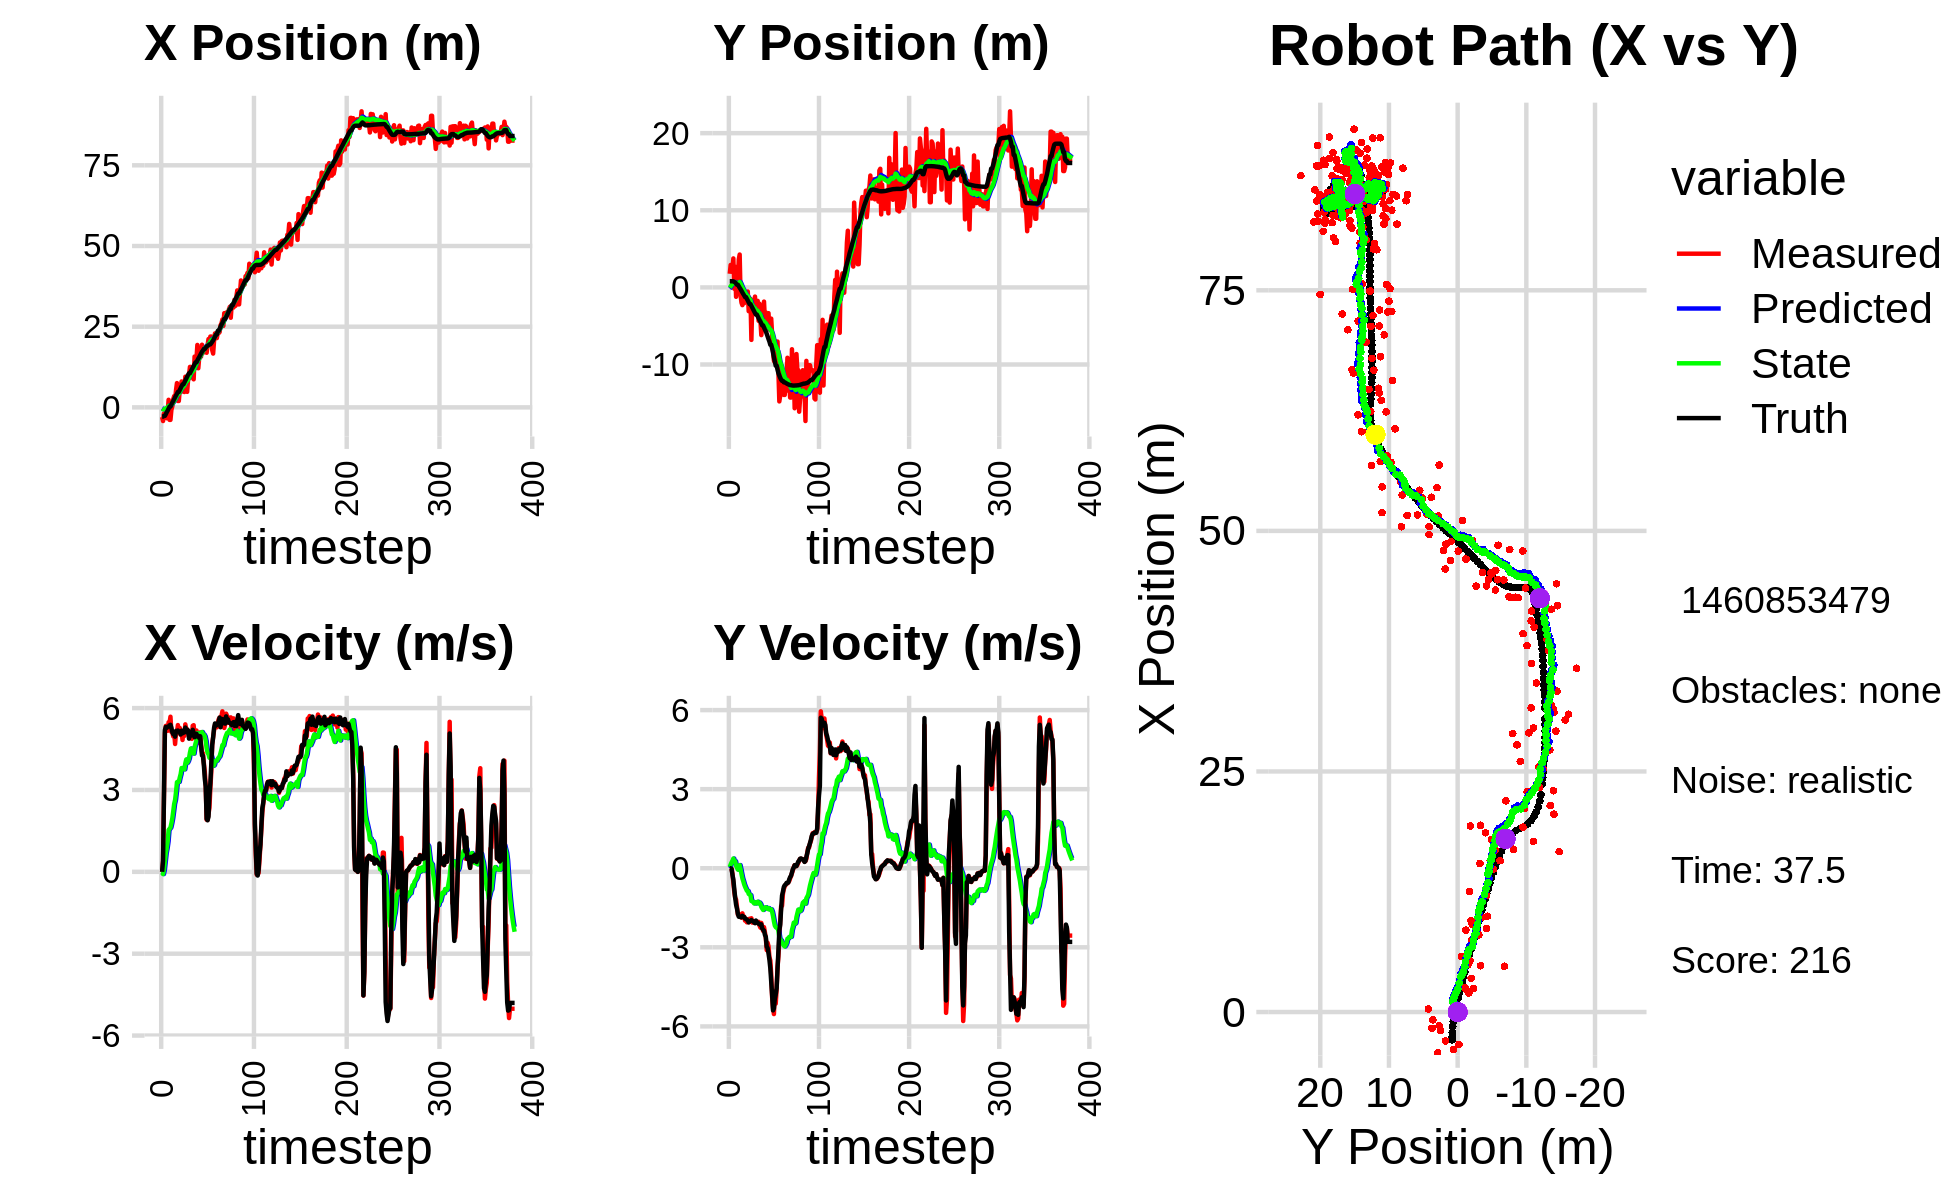

The table this chart was drawn from, first rows:
-4.214184165610557642e+00, -2.415572524044905744e+00, 0.000000000000000000e+00, 0.000000000000000000e+00, 0.000000000000000000e+00, 0.000000000000000000e+00, 0.000000000000000000e+00, 0.000000000000000000e+00, -2.486963390911108018e-01, -1.569271710330415737e-01, 0.000000000000000000e+00, 0.000000000000000000e+00, -2.882875919666110676e+00, 7.968755965758586024e-01, 0.000000000000000000e+00, 0.000000000000000000e+00, 0.000000000000000000e+00, -5.531243514269590378e-04
-2.998360775601447425e+00, 1.764126718415705675e+00, 0.000000000000000000e+00, 0.000000000000000000e+00, -2.486963390911108018e-01, -1.569271710330415737e-01, 0.000000000000000000e+00, 0.000000000000000000e+00, -3.983159605440236839e-01, -3.850949502701048188e-02, -3.140854076619230273e-02, 4.592817613132075399e-02, -2.882875919666110676e+00, 7.968755965758586024e-01, 0.000000000000000000e+00, 0.000000000000000000e+00, 0.000000000000000000e+00, -1.754866534611210227e-04
-4.233997464364512631e+00, 2.907264466256782587e+00, 3.910000007395400545e-01, 3.837390121704637672e-05, -4.014568146206429211e-01, -3.391667741387840995e-02, -3.140854076619230273e-02, 4.592817613132075399e-02, -5.970637416679812626e-01, 1.464196504447371205e-01, -8.270701648914996484e-02, 1.409891019312843607e-01, -2.868292332298369551e+00, 7.968687964733025542e-01, 4.000000000000000222e-01, 0.000000000000000000e+00, 4.000000059604644775e-01, -9.814296936383470893e-05
-1.902601301759907493e+00, 2.514150774296966429e+00, 2.746942696487301383e+00, -1.773998157742533860e-02, -6.053344433168962313e-01, 1.605185606378655705e-01, -8.270701648914996484e-02, 1.409891019312843607e-01, -5.954258666008437340e-01, 3.021452898141590571e-01, 7.623005334282459411e-02, 2.197863807674372283e-01, -2.632559299769289485e+00, 7.949818734770487394e-01, 2.799999999999999822e+00, -2.800000000000000058e-02, 2.799999952316284180e+00, 6.457992363721132278e-03
-1.902601301759907493e+00, 2.514150774296966429e+00, 5.081099859398734431e+00, -1.991220901177916947e-01, -5.878028612665612274e-01, 3.241239278909027743e-01, 7.623005334282459411e-02, 2.197863807674372283e-01, -4.883461186775043261e-01, 4.462393658204010793e-01, 3.832004809239977217e-01, 2.806720855463770148e-01, -2.632559299769289485e+00, 7.949818734770487394e-01, 5.193999999999999950e+00, -2.510000000000000009e-01, 5.199999809265136719e+00, 3.916873410344123840e-02
-1.690283685810119563e+00, 3.755253479487034696e+00, 5.348738734433116981e+00, -5.602460281112995322e-01, -4.500260705851045762e-01, 4.743065743750387586e-01, 3.832004809239977217e-01, 2.806720855463770148e-01, -3.259463817988693668e-01, 6.509397845225433077e-01, 6.862914164755604673e-01, 3.692293343952361973e-01, -2.114691257836685878e+00, 7.748648382827374448e-01, 5.309999999999999609e+00, -4.309999999999999942e-01, 5.328000068664550781e+00, 1.043630242347717285e-01
-3.372208118980564162e+00, -1.804923723421751336e-01, 5.254469375239398943e+00, -8.941201101517767258e-01, -2.573172401513132979e-01, 6.878627179620668830e-01, 6.862914164755604673e-01, 3.692293343952361973e-01, -2.472799436664277761e-01, 5.696229663627533357e-01, 8.744888618880634068e-01, 2.481528891132551151e-01, -1.500513553472675898e+00, 7.143187205103828097e-01, 5.275999999999999801e+00, -7.840000000000000302e-01, 5.334000110626220703e+00, 1.685492843389511108e-01
-1.410311877980663819e+00, 2.681757568251394996e+00, 5.168299937400472110e+00, -1.118758636482849456e+00, -1.598310574776214410e-01, 5.944382552740788972e-01, 8.744888618880634068e-01, 2.481528891132551151e-01, -3.976464865735566956e-02, 6.717989371901742501e-01, 1.118100660105938005e+00, 2.664424765993253508e-01, -9.950966838705413986e-01, 6.336575732828151342e-01, 5.317999999999999616e+00, -1.112999999999999989e+00, 5.433000087738037109e+00, 2.131764888763427734e-01
2.349475383304663101e+00, -1.220308885745035044e+00, 5.481056058679258491e+00, -1.186459547039814932e+00, 7.204541735323813367e-02, 6.984431848501068130e-01, 1.118100660105938005e+00, 2.664424765993253508e-01, 4.276786644556487271e-01, 4.968047085047466727e-01, 1.530150236891758997e+00, 9.783621474746989621e-02, -3.826012610687313797e-01, 5.032938851034008954e-01, 5.320999999999999730e+00, -1.379999999999999893e+00, 5.495999813079833984e+00, 2.131764888763427734e-01
-3.878631591824169611e+00, 5.938171880703942973e-01, 5.458235465186637825e+00, -1.467231762879138479e+00, 5.806936881448245824e-01, 5.065883299794936567e-01, 1.530150236891758997e+00, 9.783621474746989621e-02, 4.835768609902973969e-01, 4.391103082399508417e-01, 1.576793305627125941e+00, 2.383702170993046154e-02, 2.326712604412683461e-01, 3.411544693619195656e-01, 5.366999999999999993e+00, -1.526000000000000023e+00, 5.579999923706054688e+00, 2.626029551029205322e-01
-3.878631591824169611e+00, 5.938171880703942973e-01, 5.683516986469161480e+00, -1.760719283353160858e+00, 6.412561915530099466e-01, 4.414940104109438823e-01, 1.576793305627125941e+00, 2.383702170993046154e-02, 5.476057462554024813e-01, 3.693052509928288485e-01, 1.623602123652494678e+00, -5.227335322911280668e-02, 2.326712604412683461e-01, 3.411544693619195656e-01, 5.387999999999999901e+00, -1.723000000000000087e+00, 5.657000064849853516e+00, 3.004176914691925049e-01
-8.124207261424483129e-01, 3.615479005800865675e+00, 5.125408273424103989e+00, -1.731556634856277199e+00, 7.099659586206519268e-01, 3.640779156699175401e-01, 1.623602123652494678e+00, -5.227335322911280668e-02, 7.861938986033588650e-01, 5.184860880772417246e-01, 1.776622464079518071e+00, 2.505903172025411574e-02, 8.517355916371642799e-01, 1.515405313268224918e-01, 5.274000000000000021e+00, -1.838000000000000078e+00, 5.585000038146972656e+00, 3.257990777492523193e-01
3.097696304319006999e-01, 4.261174692587585966e+00, 5.103080475107879543e+00, -1.840977113938693899e+00, 9.638561450113106721e-01, 5.209919912492670946e-01, 1.776622464079518071e+00, 2.505903172025411574e-02, 1.090588273815706888e+00, 7.044283653329779238e-01, 1.958813473322264853e+00, 1.196064514154217689e-01, 1.461518764219452704e+00, -5.344580265816702147e-02, 5.118000000000000327e+00, -1.844999999999999973e+00, 5.440999984741210938e+00, 3.462264537811279297e-01
2.558825015977396422e+00, -1.052976356554916837e+00, 4.962809390321359260e+00, -1.819977081154705134e+00, 1.286469621147933395e+00, 7.163890104745200826e-01, 1.958813473322264853e+00, 1.196064514154217689e-01, 1.529706975157303361e+00, 5.028774788899896819e-01, 2.216999333125609706e+00, -3.700571171610649024e-02, 1.951306819328602504e+00, -2.296523311053337291e-01, 5.043000000000000149e+00, -1.850000000000000089e+00, 5.370999813079833984e+00, 3.514945805072784424e-01
3.498568534640999150e+00, -1.977628635139042412e+00, 5.113965953951463028e+00, -1.875409691967726777e+00, 1.751406908469864465e+00, 4.991769077183790260e-01, 2.216999333125609706e+00, -3.700571171610649024e-02, 2.022982604374895743e+00, 2.400330032284643811e-01, 2.490719072594832717e+00, -2.169667583401175825e-01, 2.530759334558849716e+00, -4.419663417305249586e-01, 5.081000000000000405e+00, -1.862999999999999989e+00, 5.412000179290771484e+00, 3.514945805072784424e-01
2.449507832060074275e+00, -2.304034875148102568e+00, 4.684277436621819390e+00, -1.711056335312296728e+00, 2.272054511634379104e+00, 2.183363273944526339e-01, 2.490719072594832717e+00, -2.169667583401175825e-01, 2.398229201272324751e+00, -2.836427716628286966e-02, 2.636731746515342145e+00, -3.821849824324299316e-01, 3.108800410762352140e+00, -6.535172928552098748e-01, 4.953000000000000291e+00, -1.802999999999999936e+00, 5.270999908447265625e+00, 3.502188026905059814e-01
5.377807021174633384e+00, -1.422518060434175835e+00, 5.109496411126061233e+00, -1.837918540209924290e+00, 2.661902375923859143e+00, -6.658277540952586837e-02, 2.636731746515342145e+00, -3.821849824324299316e-01, 2.980567677934259585e+00, -2.264484388661359981e-01, 2.930745080321621288e+00, -4.915268879657440637e-01, 3.689349650841232453e+00, -8.629663445730529903e-01, 5.165000000000000036e+00, -1.850000000000000089e+00, 5.486000061035156250e+00, 3.452956378459930420e-01
7.517968415890338818e+00, -2.057366893928518792e+00, 5.097187980104323834e+00, -1.833728909003560670e+00, 3.273642185966421536e+00, -2.756011276627103879e-01, 2.930745080321621288e+00, -4.915268879657440637e-01, 3.684469265149605377e+00, -4.606620676673048864e-01, 3.284130896619491313e+00, -6.128612267576858397e-01, 4.182181834941967047e+00, -1.039915488216200279e+00, 5.139999999999999680e+00, -1.848000000000000087e+00, 5.461999893188476562e+00, 3.453369438648223877e-01
1.974078416221314525e+00, -1.627109693433161919e+00, 5.377047172221397275e+00, -1.988630290743186979e+00, 4.012882354811554642e+00, -5.219481903430734926e-01, 3.284130896619491313e+00, -6.128612267576858397e-01, 3.977215137020573721e+00, -6.585459658047281284e-01, 3.305025436921107840e+00, -7.039832288062830568e-01, 4.775294780523008598e+00, -1.257502482114950304e+00, 5.176999999999999602e+00, -1.911999999999999922e+00, 5.519000053405761719e+00, 3.542364239692687988e-01
1.974078416221314525e+00, -1.627109693433161919e+00, 5.125618282845247009e+00, -1.918793048086825381e+00, 4.307717680712684682e+00, -7.289442886853564341e-01, 3.305025436921107840e+00, -7.039832288062830568e-01, 4.236681934533605087e+00, -8.431767887046311971e-01, 3.293461169459734439e+00, -7.794600769129085283e-01, 4.775294780523008598e+00, -1.257502482114950304e+00, 5.137999999999999901e+00, -1.925000000000000044e+00, 5.486999988555908203e+00, 3.582037389278411865e-01
5.328666578935455256e+00, -1.798638419038768088e+00, 5.273173540269329607e+00, -2.051000908792874444e+00, 4.566028051479579020e+00, -9.211227963959220943e-01, 3.293461169459734439e+00, -7.794600769129085283e-01, 4.721971185723127462e+00, -1.035388151376950727e+00, 3.451647903660796324e+00, -8.542744693375922127e-01, 5.366879940076938915e+00, -1.478335546054141636e+00, 5.113999999999999879e+00, -1.951000000000000068e+00, 5.473999977111816406e+00, 3.709443807601928711e-01
5.782543286646950165e+00, -5.373937350241564381e-01, 5.024333246321014634e+00, -1.954214473615887737e+00, 5.067135976089207183e+00, -1.120815598310709982e+00, 3.451647903660796324e+00, -8.542744693375922127e-01, 5.198690338198054484e+00, -1.122054615526425048e+00, 3.582518251298213219e+00, -8.626114254259154013e-01, 5.952235698454502177e+00, -1.703859733530556975e+00, 5.032000000000000028e+00, -1.987000000000000099e+00, 5.409999847412109375e+00, 3.709443807601928711e-01
8.022091388539319468e+00, -3.085076736371066275e+00, 5.141161683090395229e+00, -2.045127248827381727e+00, 5.556942163327875939e+00, -1.208315758069016699e+00, 3.582518251298213219e+00, -8.626114254259154013e-01, 5.811814607999235882e+00, -1.389718809802896526e+00, 3.802772989017972893e+00, -9.728312231914362229e-01, 6.532403468952265868e+00, -1.933659003788211761e+00, 5.169999999999999929e+00, -2.055000000000000160e+00, 5.563000202178955078e+00, 3.786038756370544434e-01
4.921673058995509109e+00, -1.479468212803493055e+00, 4.831382971303153084e+00, -1.914823193444152638e+00, 6.192091906901032949e+00, -1.487001932122040238e+00, 3.802772989017972893e+00, -9.728312231914362229e-01, 6.154618667503294560e+00, -1.522715254980658406e+00, 3.797949684334804843e+00, -9.989712755359911878e-01, 7.121013164196874357e+00, -2.167117284357853890e+00, 5.078000000000000291e+00, -2.008999999999999897e+00, 5.460999965667724609e+00, 3.773387968540191650e-01
4.921673058995509109e+00, -1.479468212803493055e+00, 5.147444963902247039e+00, -2.031985594672104600e+00, 6.534413635936775044e+00, -1.622612382534257547e+00, 3.797949684334804843e+00, -9.989712755359911878e-01, 6.488932258278366838e+00, -1.651647383259575275e+00, 3.794281321995367051e+00, -1.021702366086049585e+00, 7.121013164196874357e+00, -2.167117284357853890e+00, 5.094000000000000306e+00, -2.004000000000000004e+00, 5.473999977111816406e+00, 3.759776651859283447e-01
4.755352735489811522e+00, -6.807283090396361480e+00, 4.981713486612524555e+00, -1.897917319348531695e+00, 6.868360390477903366e+00, -1.753817619868180300e+00, 3.794281321995367051e+00, -1.021702366086049585e+00, 6.778926082885981863e+00, -2.149431440889457257e+00, 3.755115099162642522e+00, -1.245141918547527871e+00, 7.705295085427685819e+00, -2.397570298747103479e+00, 5.177999999999999936e+00, -1.965000000000000080e+00, 5.539000034332275391e+00, 3.640002906322479248e-01
9.495916962450754895e+00, -1.969534442656958984e+00, 5.403951115184512766e+00, -2.062029926552785941e+00, 7.154437592802246115e+00, -2.273945632744210243e+00, 3.755115099162642522e+00, -1.245141918547527871e+00, 7.405031207316433495e+00, -2.282633294699588866e+00, 3.973017503741338885e+00, -1.254958575376448726e+00, 8.298501491095516158e+00, -2.624413655652412913e+00, 5.285999999999999588e+00, -1.999000000000000110e+00, 5.651000022888183594e+00, 3.645253479480743408e-01
9.136571109007922686e+00, -2.600451992579825511e+00, 5.234419984630173772e+00, -2.062213036756327611e+00, 7.802332957690567561e+00, -2.408129152237233672e+00, 3.973017503741338885e+00, -1.254958575376448726e+00, 7.961521057961892467e+00, -2.451747373751170578e+00, 4.115988517860913021e+00, -1.283637579423864805e+00, 8.900687694329040056e+00, -2.854261325041523634e+00, 5.116999999999999993e+00, -2.008999999999999897e+00, 5.498000144958496094e+00, 3.752987384796142578e-01
4.810012340422810340e+00, -3.352953361407956301e+00, 5.222324797893588944e+00, -2.057447876176277557e+00, 8.373119909747984480e+00, -2.580111131693556992e+00, 4.115988517860913021e+00, -1.283637579423864805e+00, 8.176201627126228999e+00, -2.663666987340063574e+00, 3.997175396409765380e+00, -1.333573458338189965e+00, 9.490294932804175687e+00, -3.086176083264905667e+00, 5.213000000000000078e+00, -2.056000000000000050e+00, 5.603000164031982422e+00, 3.752987384796142578e-01
8.505657911351352851e+00, -1.191735193839035922e+00, 5.121698038709095790e+00, -2.023674347359968984e+00, 8.575919166767205226e+00, -2.797024333173882660e+00, 3.997175396409765380e+00, -1.333573458338189965e+00, 8.628204567147363946e+00, -2.707808893482221979e+00, 4.059517160977645922e+00, -1.289599093461542889e+00, 1.008801221804239923e+01, -3.322853014774501457e+00, 5.177999999999999936e+00, -2.084000000000000075e+00, 5.581999778747558594e+00, 3.762905597686767578e-01
9.861158012792602179e+00, -3.499086206611424110e+00, 5.129448786737643928e+00, -2.076995488101325282e+00, 9.034156283245128094e+00, -2.836768802828376401e+00, 4.059517160977645922e+00, -1.289599093461542889e+00, 9.147429102186649175e+00, -2.912372492680402214e+00, 4.164862435345438207e+00, -1.334890093890998886e+00, 1.056624555551916345e+01, -3.516055033716941391e+00, 4.879999999999999893e+00, -1.983999999999999986e+00, 5.268000125885009766e+00, 3.847370445728302002e-01
1.253407681001015916e+01, -1.747570918281424746e+00, 4.995436891028703030e+00, -2.032255059175696932e+00, 9.563915345721193617e+00, -3.045861502069501903e+00, 4.164862435345438207e+00, -1.334890093890998886e+00, 9.817379945361047078e+00, -2.978763369577089648e+00, 4.366567967756922464e+00, -1.303094880375897713e+00, 1.056624555551916345e+01, -3.516055033716941391e+00, 5.078999999999999737e+00, -2.068000000000000060e+00, 5.484000205993652344e+00, 3.863737881183624268e-01
1.253407681001015916e+01, -1.747570918281424746e+00, 4.937736750781891892e+00, -2.041177132684069306e+00, 1.025403674213673888e+01, -3.109072857614679553e+00, 4.366567967756922464e+00, -1.303094880375897713e+00, 1.044522157307384091e+01, -3.038953275181579095e+00, 4.517479295344111634e+00, -1.270014553988422890e+00, 1.113767766945613147e+01, -3.748398230751986304e+00, 4.988000000000000433e+00, -2.060000000000000053e+00, 5.395999908447265625e+00, 3.919900655746459961e-01
9.952826380528714267e+00, -4.336581812717112072e+00, 4.872325195589342961e+00, -2.031818430463473213e+00, 1.089696950260825226e+01, -3.165954730580421206e+00, 4.517479295344111634e+00, -1.270014553988422890e+00, 1.084787433271767831e+01, -3.275955981433556374e+00, 4.489630966633193054e+00, -1.333027008273216740e+00, 1.171320486025293839e+01, -3.986430572160920338e+00, 5.052999999999999936e+00, -2.107000000000000206e+00, 5.473999977111816406e+00, 3.950853943824768066e-01
9.111057996791167568e+00, -2.117284225433788247e+00, 5.352113695624603373e+00, -2.174536138152778797e+00, 1.129683742938099833e+01, -3.409258682260877915e+00, 4.489630966633193054e+00, -1.333027008273216740e+00, 1.118524852081539933e+01, -3.347742457447396180e+00, 4.427564876221556034e+00, -1.305272038634423870e+00, 1.229655408831850494e+01, -4.228297160777777286e+00, 5.203000000000000291e+00, -2.113999999999999879e+00, 5.616000175476074219e+00, 3.859211504459381104e-01
8.688194274909260884e+00, -4.188077435952796357e+00, 5.372682321760004598e+00, -2.253122979018969296e+00, 1.162800500843755458e+01, -3.478269661310838590e+00, 4.427564876221556034e+00, -1.305272038634423870e+00, 1.146698612306970411e+01, -3.561861368859097876e+00, 4.331513612595966123e+00, -1.355098959652466073e+00, 1.279335927917078308e+01, -4.430640624228642466e+00, 5.099000000000000199e+00, -2.149000000000000021e+00, 5.532999992370605469e+00, 3.970893621444702148e-01
1.573000431024841639e+01, -6.188401864340515424e+00, 4.945707824268501085e+00, -2.074064178565262040e+00, 1.190013748432930107e+01, -3.697371264824344639e+00, 4.331513612595966123e+00, -1.355098959652466073e+00, 1.220369248115561334e+01, -3.898374460098722238e+00, 4.564667465857199957e+00, -1.465637176303504097e+00, 1.337346792192288980e+01, -4.674454615992708284e+00, 4.932000000000000384e+00, -2.128000000000000114e+00, 5.370999813079833984e+00, 3.970893621444702148e-01
1.484653896081171354e+01, -5.201740102736295945e+00, 5.014782685408790464e+00, -2.209605129241332122e+00, 1.266015922774133351e+01, -4.044938177729072493e+00, 4.564667465857199957e+00, -1.465637176303504097e+00, 1.283850278431934910e+01, -4.152544932151870150e+00, 4.703585369047925901e+00, -1.526814765915686545e+00, 1.394421148291120360e+01, -4.927143977386535312e+00, 5.006999999999999673e+00, -2.282000000000000028e+00, 5.502999782562255859e+00, 4.150247871875762939e-01
1.484653896081171354e+01, -5.201740102736295945e+00, 5.178588849978744690e+00, -2.376851068369312703e+00, 1.330886132122414089e+01, -4.305226408743438427e+00, 4.703585369047925901e+00, -1.526814765915686545e+00, 1.344233635003397787e+01, -4.398072066265227953e+00, 4.810556286833680417e+00, -1.580745223723939441e+00, 1.394421148291120360e+01, -4.927143977386535312e+00, 5.057999999999999829e+00, -2.333000000000000185e+00, 5.570000171661376953e+00, 4.302937388420104980e-01
1.933953571322214771e+01, -1.843649791162507823e+00, 4.717272006406047602e+00, -2.235115797263920623e+00, 1.392339197871734591e+01, -4.556146588637622230e+00, 4.810556286833680417e+00, -1.580745223723939441e+00, 1.430379299728705966e+01, -4.388203110269298435e+00, 5.083935132998018247e+00, -1.495997313275192253e+00, 1.452195692038641717e+01, -5.193237708703039246e+00, 4.956999999999999851e+00, -2.363999999999999879e+00, 5.491000175476074219e+00, 4.424813091754913330e-01
1.211294341068818525e+01, -4.171334431777300900e+00, 4.914148215677435871e+00, -2.427448810772394605e+00, 1.481218651058686220e+01, -4.537802841596817238e+00, 5.083935132998018247e+00, -1.495997313275192253e+00, 1.461162197465844592e+01, -4.544485787831718859e+00, 4.935034901037307797e+00, -1.504916354327253902e+00, 1.509292936312340139e+01, -5.464816973406394496e+00, 4.983999999999999986e+00, -2.524999999999999911e+00, 5.586999893188476562e+00, 4.588131308555603027e-01
1.543320368226347306e+01, -3.237598345862286564e+00, 4.891825231933216500e+00, -2.644761890549205852e+00, 1.510512546476217643e+01, -4.694977423264444560e+00, 4.935034901037307797e+00, -1.504916354327253902e+00, 1.512626002879356513e+01, -4.632248906776839092e+00, 4.949395429284745518e+00, -1.478500986223464597e+00, 1.557150411552052738e+01, -5.704319403818135292e+00, 4.903999999999999915e+00, -2.603000000000000203e+00, 5.552000045776367188e+00, 4.956358373165130615e-01
1.791879987681886277e+01, -4.927866981630234733e+00, 5.108396268232492154e+00, -3.106884236899719820e+00, 1.562119957172203932e+01, -4.780099005399185863e+00, 4.949395429284745518e+00, -1.478500986223464597e+00, 1.579265283776200413e+01, -4.846985470006870855e+00, 5.076984203124775163e+00, -1.523127150291654575e+00, 1.613520002304156264e+01, -6.012969420488769146e+00, 4.969000000000000306e+00, -2.972999999999999865e+00, 5.790999889373779297e+00, 5.464210510253906250e-01
1.571631610390479139e+01, -4.753892706220924858e+00, 4.650443158350106465e+00, -2.828360954126850402e+00, 1.630035125807448182e+01, -4.999298185036036735e+00, 5.076984203124775163e+00, -1.523127150291654575e+00, 1.623715970496738237e+01, -5.027321604667983834e+00, 5.021949709748059654e+00, -1.545428522092876733e+00, 1.669897413218146554e+01, -6.357853339131760428e+00, 4.599000000000000199e+00, -3.024999999999999911e+00, 5.505000114440917969e+00, 5.464210510253906250e-01
1.940433573678343393e+01, -3.343666242009855516e+00, 4.392876828685149171e+00, -2.956291422704127037e+00, 1.673935467594218807e+01, -5.181864456877271152e+00, 5.021949709748059654e+00, -1.545428522092876733e+00, 1.689690737295333278e+01, -5.101825528002718713e+00, 5.122318500343800984e+00, -1.511531634658039636e+00, 1.721394681912625657e+01, -6.708506033872922103e+00, 4.264999999999999680e+00, -3.230999999999999872e+00, 5.350999832153320312e+00, 5.923564434051513672e-01
1.684280878321708741e+01, -5.470017955822423339e+00, 4.341663105921249155e+00, -3.368231764142214590e+00, 1.740913922298771155e+01, -5.252978691468523031e+00, 5.122318500343800984e+00, -1.511531634658039636e+00, 1.732922497952230501e+01, -5.332399200898592539e+00, 5.047465182350538093e+00, -1.564035689364928094e+00, 1.762229299483739453e+01, -7.025761530508292552e+00, 4.254999999999999893e+00, -3.471000000000000085e+00, 5.491000175476074219e+00, 6.598052978515625000e-01
1.862606704234006116e+01, -4.050720141861303247e+00, 3.979263740767529534e+00, -3.499265468271277602e+00, 1.783397149775735713e+01, -5.488802769835085194e+00, 5.047465182350538093e+00, -1.564035689364928094e+00, 1.783604896815844043e+01, -5.454925988529703673e+00, 5.025709868091187360e+00, -1.557460175058669849e+00, 1.808909177787573697e+01, -7.444260046718726542e+00, 3.908999999999999808e+00, -3.793000000000000149e+00, 5.447000026702880859e+00, 7.213025689125061035e-01
1.862606704234006116e+01, -4.050720141861303247e+00, 3.675157961378495486e+00, -4.023035380178328069e+00, 1.833861995496755881e+01, -5.610672006035570369e+00, 5.025709868091187360e+00, -1.557460175058669849e+00, 1.829047581453783167e+01, -5.586556749834108437e+00, 4.961445121824037408e+00, -1.559096234267208558e+00, 1.808909177787573697e+01, -7.444260046718726542e+00, 3.411000000000000032e+00, -4.309999999999999609e+00, 5.497000217437744141e+00, 8.305569291114807129e-01
1.764318960855169038e+01, -6.042642877258755263e+00, 3.170336642657322734e+00, -4.891442172585970027e+00, 1.878662032672023585e+01, -5.742466373260829648e+00, 4.961445121824037408e+00, -1.559096234267208558e+00, 1.861436025534771588e+01, -5.878469718951043532e+00, 4.797726222447584732e+00, -1.649877157760476942e+00, 1.850719308801706475e+01, -7.914020942591326602e+00, 3.120000000000000107e+00, -4.807000000000000384e+00, 5.730000019073486328e+00, 9.957301616668701172e-01
1.691673088033425287e+01, -8.133240566707339525e+00, 1.908376682381760503e+00, -5.302011506743448344e+00, 1.909413287759247524e+01, -6.043457434727090849e+00, 4.797726222447584732e+00, -1.649877157760476942e+00, 1.879258204163239654e+01, -6.315686809284304815e+00, 4.516482381052667527e+00, -1.814068535266215587e+00, 1.885198545401366133e+01, -8.474330351630348090e+00, 1.941000000000000059e+00, -5.392000000000000348e+00, 5.730000019073486328e+00, 1.225298762321472168e+00
1.920493255510192654e+01, -9.513299779298758807e+00, 1.901864628780616906e+00, -5.532215633721648373e+00, 1.924423027973766409e+01, -6.497093662810926595e+00, 4.516482381052667527e+00, -1.814068535266215587e+00, 1.910866341996013773e+01, -6.836343062035331819e+00, 4.361390441164978427e+00, -2.013845058120252496e+00, 1.907581949243602892e+01, -9.090501235382827616e+00, 1.887999999999999901e+00, -5.315999999999999837e+00, 5.642000198364257812e+00, 1.239673495292663574e+00
2.116108548623044427e+01, -9.710206398355879287e+00, 2.122696044797383053e+00, -4.661442666045979344e+00, 1.954480246407663557e+01, -7.037727567847356980e+00, 4.361390441164978427e+00, -2.013845058120252496e+00, 1.954604706152989024e+01, -7.315950423531766944e+00, 4.313535211897622901e+00, -2.175353851311976339e+00, 1.925599431956270635e+01, -9.594080375406772276e+00, 2.019000000000000128e+00, -4.959999999999999964e+00, 5.355999946594238281e+00, 1.143483042716979980e+00
1.962575998099244856e+01, -7.186710761373206857e+00, 2.339441355664030109e+00, -5.137415588413028367e+00, 1.997740058271965324e+01, -7.533485808662964800e+00, 4.313535211897622901e+00, -2.175353851311976339e+00, 1.985215120439694658e+01, -7.611273688325043807e+00, 4.179859574893924901e+00, -2.233423050720526604e+00, 1.952177762997176558e+01, -1.015614263866461187e+01, 2.803999999999999826e+00, -4.790000000000000036e+00, 5.550000190734863281e+00, 1.143483042716979980e+00
2.194274377805972875e+01, -7.023676083338157738e+00, 3.066353258837772877e+00, -4.589975760441844521e+00, 2.027013716188633907e+01, -7.834615993397096467e+00, 4.179859574893924901e+00, -2.233423050720526604e+00, 2.033252440481894041e+01, -7.859060589595376456e+00, 4.200776350055757113e+00, -2.259960734299864882e+00, 1.952177762997176558e+01, -1.015614263866461187e+01, 3.248000000000000220e+00, -4.551000000000000156e+00, 5.591000080108642578e+00, 9.818336367607116699e-01
2.194274377805972875e+01, -7.023676083338157738e+00, 3.652557729117870355e+00, -3.755787719863173280e+00, 2.075260203982451657e+01, -8.085056663025362411e+00, 4.200776350055757113e+00, -2.259960734299864882e+00, 2.080938888225822581e+01, -8.062336275410839193e+00, 4.229950225944856257e+00, -2.256724667671278439e+00, 1.988584947537743020e+01, -1.068268530187415877e+01, 3.947999999999999954e+00, -3.818999999999999950e+00, 5.493000030517578125e+00, 7.993315458297729492e-01
1.773899674426802164e+01, -1.102185551166241950e+01, 4.674721272027838381e+00, -3.336020140732865347e+00, 2.123238390485271054e+01, -8.288008742177966681e+00, 4.229950225944856257e+00, -2.256724667671278439e+00, 2.100657060319377578e+01, -8.516352320684346111e+00, 4.076146213286151010e+00, -2.382941820685320788e+00, 2.033460760089985442e+01, -1.113046114267667797e+01, 4.644000000000000128e+00, -3.121999999999999886e+00, 5.596000194549560547e+00, 6.198149919509887695e-01
1.666752958302192056e+01, -1.478606550521898377e+01, 4.932090696632746685e+00, -2.626827622139502605e+00, 2.141418522452239159e+01, -8.754646502752878590e+00, 4.076146213286151010e+00, -2.382941820685320788e+00, 2.112013748367074939e+01, -9.184797464420654478e+00, 3.881894901724164182e+00, -2.610311471087853885e+00, 2.077044057827522749e+01, -1.144181387207795453e+01, 4.924000000000000377e+00, -2.354000000000000092e+00, 5.458000183105468750e+00, 4.893856048583984375e-01
2.056880366756823619e+01, -1.402095548975340478e+01, 5.186520510760286307e+00, -1.992270959781019979e+00, 2.150832697384316461e+01, -9.445828611529439200e+00, 3.881894901724164182e+00, -2.610311471087853885e+00, 2.150777139965623519e+01, -9.744455021168242581e+00, 3.909908558403544010e+00, -2.763585775507646503e+00, 2.133254194200122811e+01, -1.173430006308916340e+01, 5.272000000000000242e+00, -2.141000000000000014e+00, 5.690000057220458984e+00, 3.667463660240173340e-01
2.291557002009866650e+01, -1.013204769875802747e+01, 5.378159115576355731e+00, -1.441536244207299866e+00, 2.189876225549658884e+01, -1.002081359871900723e+01, 3.909908558403544010e+00, -2.763585775507646503e+00, 2.204562136514398318e+01, -9.983084874120807584e+00, 4.048216921921226508e+00, -2.736071852856140740e+00, 2.194454812973022584e+01, -1.196352808332330042e+01, 5.435999999999999943e+00, -1.556000000000000050e+00, 5.653999805450439453e+00, 2.618796825408935547e-01
2.145952260460768102e+01, -1.348060779406096721e+01, 5.318273198297278626e+00, -1.425484707162706810e+00, 2.245044305733610557e+01, -1.025669205940642215e+01, 4.048216921921226508e+00, -2.736071852856140740e+00, 2.244447752426172116e+01, -1.043698426054520034e+01, 4.071561062406233056e+00, -2.823161095810356347e+00, 2.256577062600754857e+01, -1.212535421685189441e+01, 5.352999999999999758e+00, -1.038000000000000034e+00, 5.453000068664550781e+00, 2.618796825408935547e-01
2.145952260460768102e+01, -1.348060779406096721e+01, 5.296116592252484878e+00, -9.688153341796303941e-01, 2.285163363050234508e+01, -1.071930037012623593e+01, 4.071561062406233056e+00, -2.823161095810356347e+00, 2.281483079889146026e+01, -1.084852968462927514e+01, 4.071587486755523067e+00, -2.880260727611596128e+00, 2.256577062600754857e+01, -1.212535421685189441e+01, 5.386000000000000121e+00, -8.880000000000000115e-01, 5.458000183105468750e+00, 1.809289306402206421e-01
... 321 more rows
